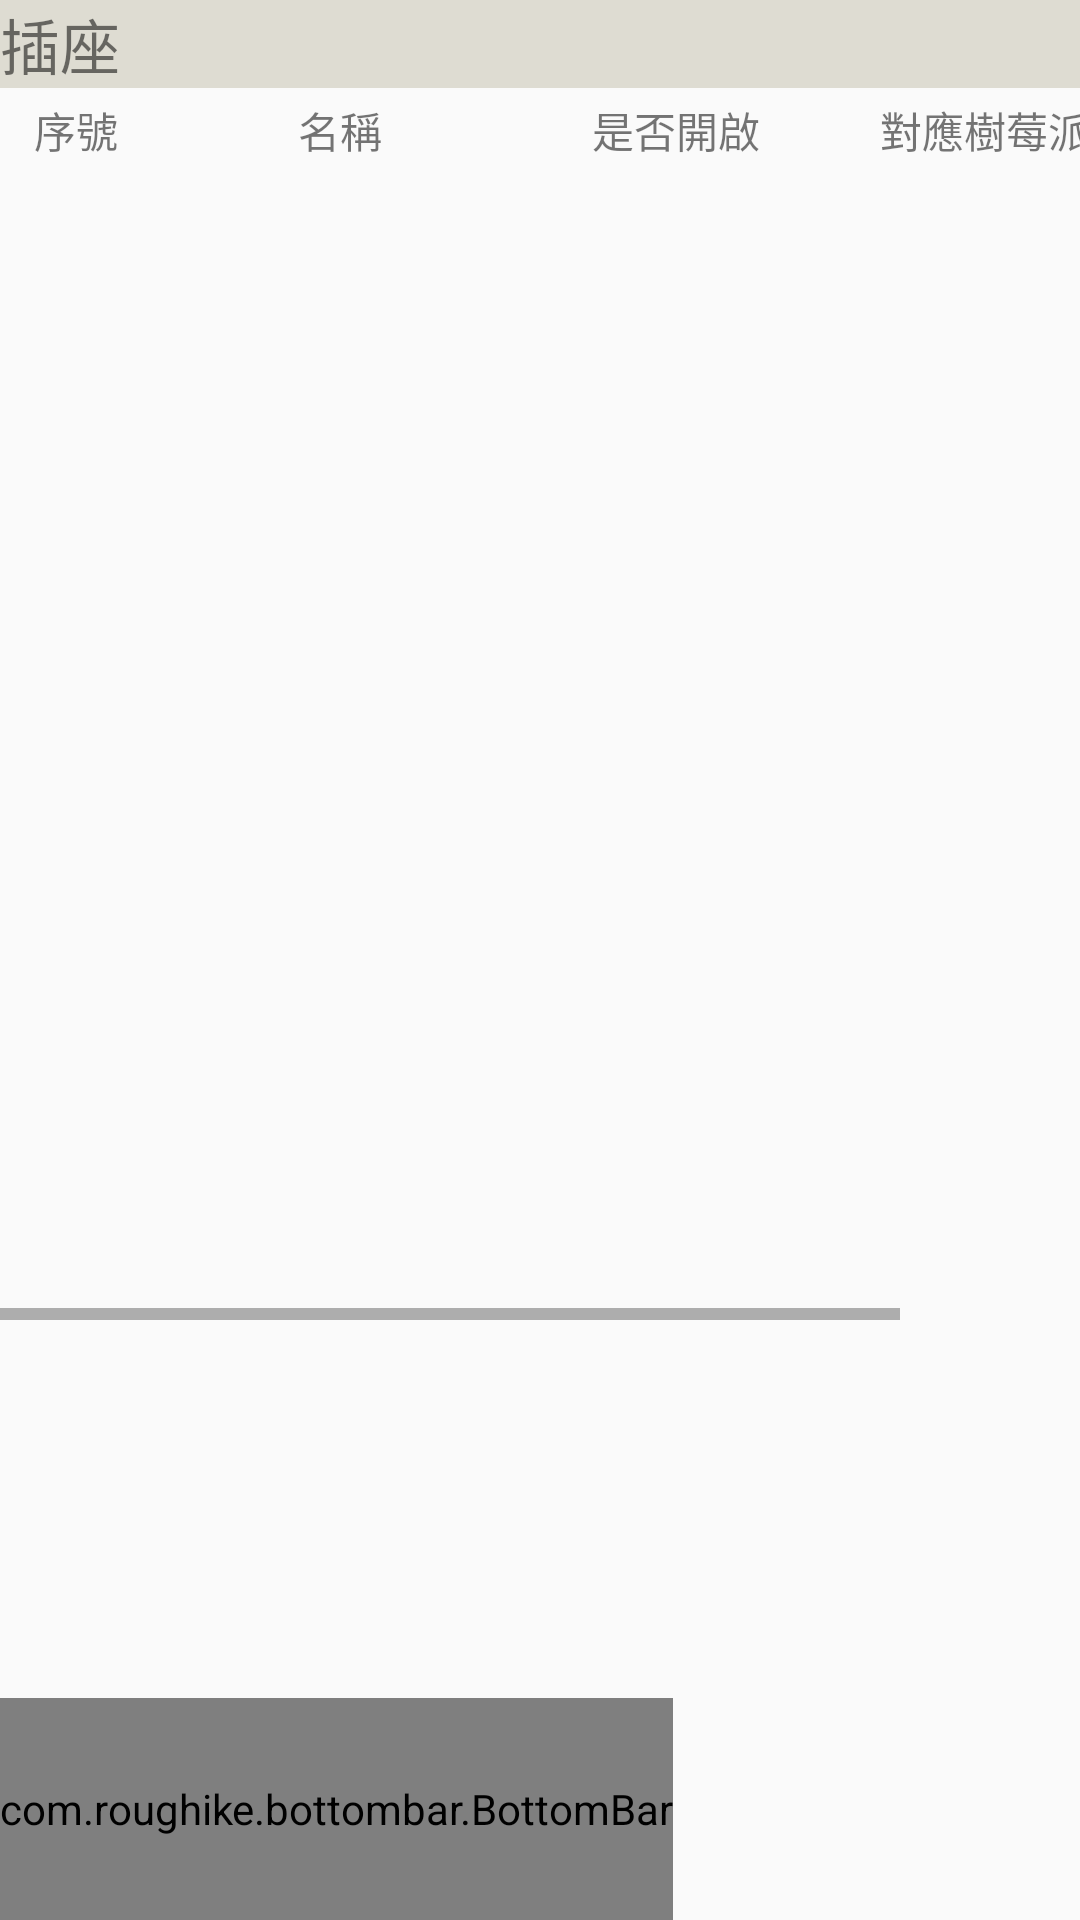

The Android layout XML behind this screen, and the referenced resources:
<!-- AndroidManifest.xml: application theme AppTheme -->
<!-- res/layout/activity_soc__list.xml -->
<?xml version="1.0" encoding="utf-8"?>
<android.support.design.widget.CoordinatorLayout xmlns:android="http://schemas.android.com/apk/res/android"
    xmlns:tools="http://schemas.android.com/tools"
    android:layout_width="match_parent"
    android:layout_height="match_parent"
    xmlns:fab="http://schemas.android.com/apk/res-auto"
    xmlns:app="http://schemas.android.com/apk/res-auto"
    tools:context="com.example.owner.myapplication.SOC_List"
    android:orientation="vertical">

    <TextView
        android:id="@+id/SOC_Title"
        android:layout_width="match_parent"
        android:layout_height="wrap_content"
        android:textSize="20sp"
        android:text="插座"
        android:background="#dedcd2"/>

    <HorizontalScrollView
        android:layout_width="match_parent"
        android:layout_height="440dp">

        <LinearLayout
            android:layout_width="wrap_content"
            android:layout_height="match_parent"
            android:orientation="vertical"
            android:weightSum="1">

            <LinearLayout
                android:layout_width="match_parent"
                android:layout_marginTop="28dp"
                android:layout_height="30dp"
                android:orientation="horizontal">

                <TextView
                    android:id="@+id/items"
                    android:layout_width="match_parent"
                    android:layout_height="wrap_content"
                    android:layout_marginLeft="8dp"
                    android:layout_marginTop="5dp"
                    android:text=" 序號                  名稱                     是否開啟            對應樹莓派        編輯列"/>

            </LinearLayout>

            <LinearLayout
                android:layout_width="match_parent"
                android:layout_height="440dp"
                android:layout_weight="0.04"
                android:orientation="horizontal"
                android:layout_marginTop="5dp">

                <ListView
                    android:id="@+id/lvone"
                    android:layout_width="match_parent"
                    android:layout_height="390dp"
                    android:layout_marginRight="20dp"></ListView>

            </LinearLayout>

        </LinearLayout>

    </HorizontalScrollView>

    <FrameLayout
        android:layout_width="wrap_content"
        android:layout_height="fill_parent">
        <com.roughike.bottombar.BottomBar
            android:id="@+id/bottomBarSL"
            android:layout_width="match_parent"
            android:layout_height="74dp"
            android:background="#FFFFFF"
            android:layout_gravity="bottom"
            app:bb_tabXmlResource="@xml/bottombar"
            app:bb_behavior="shifting"
            app:bb_inActiveTabAlpha="0.3"
            app:bb_inActiveTabColor="@color/colorAccent"
            app:bb_activeTabColor="@color/colorAccent"
            app:bb_titleTypeFace="fonts/GreatVibes-Regular.otf"
            app:bb_titleTextAppearance="@style/CustomTitleTextAppearance"/>
    </FrameLayout>

</android.support.design.widget.CoordinatorLayout>
<!-- resources referenced by this layout -->
<resources>
  <color name="colorAccent">#FF4081</color>
  <style name="CustomTitleTextAppearance">
          <item name="android:textSize">20sp</item>
          <item name="android:textStyle">bold</item>
      </style>
  <style name="AppTheme" parent="Theme.AppCompat.Light.DarkActionBar">
          
          <item name="colorPrimary">@color/colorPrimary</item>
          <item name="colorPrimaryDark">@color/colorPrimaryDark</item>
          <item name="colorAccent">@color/colorAccent</item>
      </style>
  <color name="colorPrimary">#ff9999</color>
  <color name="colorPrimaryDark">#ff4081</color>
</resources>
